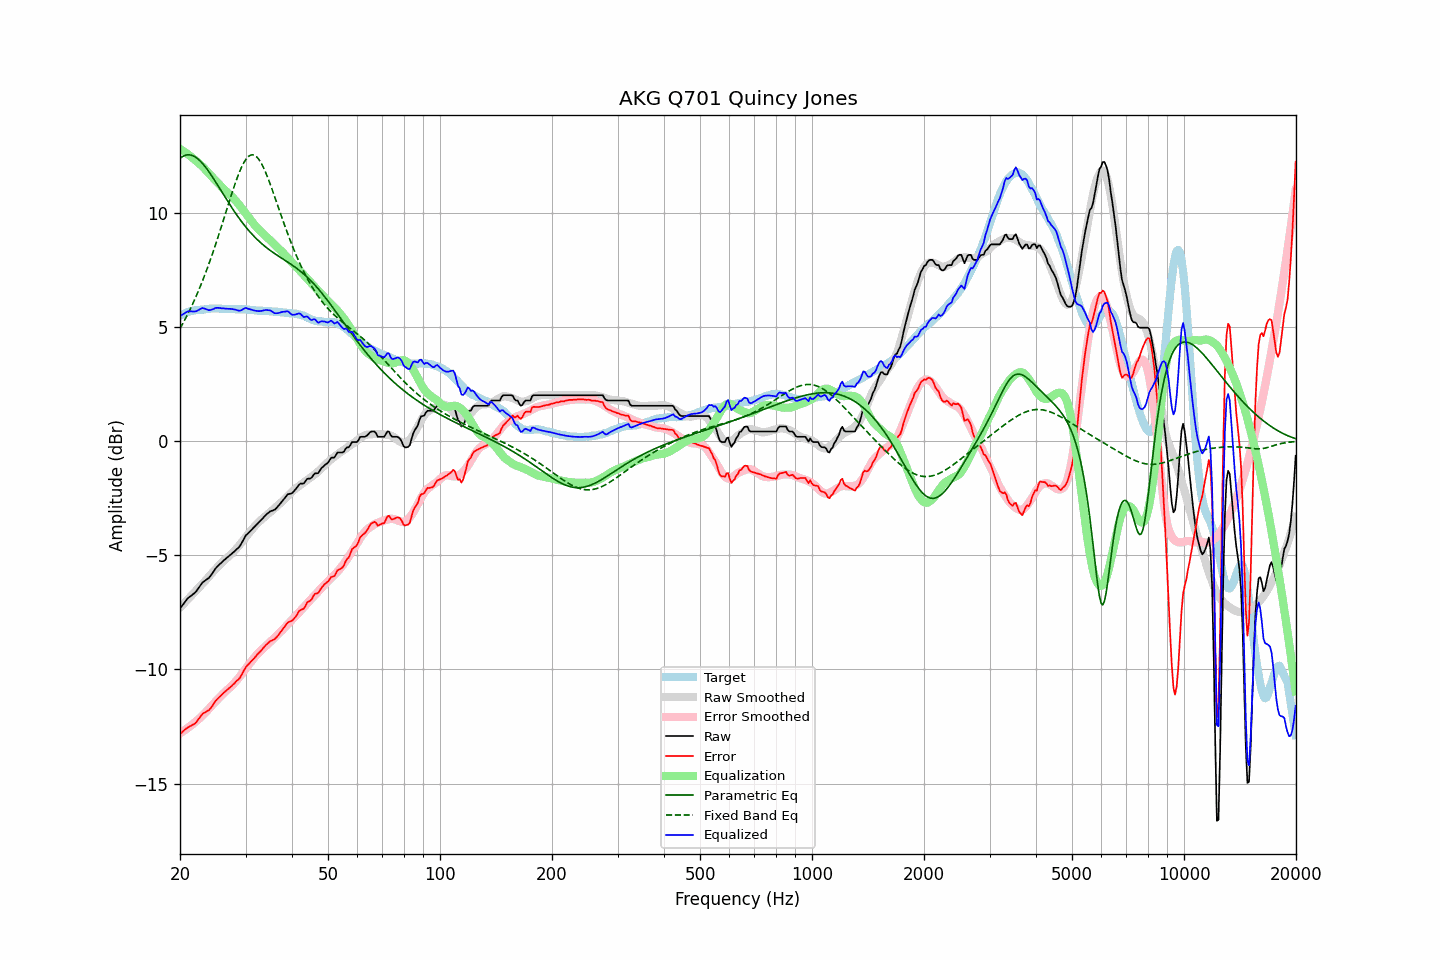

The file beside this chart, header and first rows:
frequency, raw, error, smoothed, error_smoothed, equalization, parametric_eq, fixed_band_eq, equalized_raw, equalized_smoothed, target
20.00, -7.33, -12.82, -7.30, -12.80, 12.80, 12.38, 4.93, 5.47, 5.51, 5.48
20.20, -7.24, -12.77, -7.22, -12.76, 12.76, 12.44, 5.05, 5.51, 5.53, 5.52
20.40, -7.15, -12.71, -7.15, -12.71, 12.71, 12.48, 5.18, 5.56, 5.56, 5.55
20.61, -7.05, -12.64, -7.07, -12.66, 12.66, 12.51, 5.31, 5.61, 5.59, 5.58
20.81, -6.96, -12.59, -7.00, -12.61, 12.61, 12.53, 5.45, 5.65, 5.61, 5.62
21.02, -6.87, -12.54, -6.92, -12.56, 12.56, 12.54, 5.59, 5.69, 5.64, 5.66
21.23, -6.82, -12.50, -6.85, -12.51, 12.51, 12.54, 5.73, 5.68, 5.66, 5.67
21.44, -6.77, -12.47, -6.77, -12.45, 12.45, 12.52, 5.88, 5.68, 5.68, 5.69
21.66, -6.71, -12.43, -6.70, -12.39, 12.39, 12.50, 6.03, 5.68, 5.70, 5.71
21.87, -6.66, -12.39, -6.62, -12.34, 12.34, 12.46, 6.18, 5.67, 5.71, 5.72
22.09, -6.59, -12.33, -6.55, -12.28, 12.28, 12.42, 6.34, 5.68, 5.73, 5.73
22.31, -6.49, -12.22, -6.47, -12.21, 12.21, 12.37, 6.50, 5.72, 5.74, 5.73
22.54, -6.39, -12.14, -6.40, -12.15, 12.15, 12.31, 6.67, 5.76, 5.75, 5.74
22.76, -6.29, -12.05, -6.33, -12.09, 12.09, 12.24, 6.84, 5.80, 5.76, 5.75
22.99, -6.19, -11.95, -6.26, -12.02, 12.02, 12.16, 7.02, 5.83, 5.77, 5.75
23.22, -6.14, -11.91, -6.18, -11.95, 11.95, 12.08, 7.20, 5.81, 5.77, 5.76
23.45, -6.09, -11.87, -6.10, -11.88, 11.88, 11.99, 7.38, 5.79, 5.78, 5.77
23.69, -6.04, -11.83, -6.02, -11.80, 11.80, 11.89, 7.57, 5.76, 5.79, 5.78
23.92, -5.99, -11.79, -5.93, -11.72, 11.72, 11.80, 7.76, 5.73, 5.79, 5.79
24.16, -5.90, -11.71, -5.85, -11.65, 11.65, 11.69, 7.96, 5.74, 5.79, 5.80
24.40, -5.80, -11.61, -5.77, -11.57, 11.57, 11.59, 8.16, 5.77, 5.80, 5.81
24.65, -5.70, -11.51, -5.69, -11.49, 11.49, 11.48, 8.37, 5.79, 5.80, 5.80
24.89, -5.59, -11.39, -5.62, -11.42, 11.42, 11.37, 8.58, 5.83, 5.80, 5.80
25.14, -5.51, -11.32, -5.55, -11.35, 11.35, 11.26, 8.79, 5.84, 5.80, 5.80
25.39, -5.44, -11.25, -5.47, -11.28, 11.28, 11.14, 9.01, 5.84, 5.80, 5.80
25.65, -5.37, -11.18, -5.40, -11.20, 11.20, 11.03, 9.23, 5.83, 5.80, 5.80
25.91, -5.31, -11.10, -5.32, -11.13, 11.13, 10.92, 9.45, 5.81, 5.80, 5.78
26.16, -5.24, -11.04, -5.25, -11.05, 11.05, 10.80, 9.68, 5.81, 5.80, 5.79
26.43, -5.18, -10.98, -5.19, -10.99, 10.99, 10.69, 9.90, 5.80, 5.80, 5.79
26.69, -5.12, -10.92, -5.13, -10.92, 10.92, 10.58, 10.13, 5.80, 5.79, 5.79
26.96, -5.06, -10.86, -5.07, -10.86, 10.86, 10.47, 10.35, 5.80, 5.79, 5.79
27.23, -5.00, -10.80, -5.01, -10.80, 10.80, 10.36, 10.57, 5.79, 5.79, 5.79
27.50, -4.94, -10.74, -4.94, -10.73, 10.73, 10.25, 10.79, 5.79, 5.79, 5.79
27.77, -4.88, -10.67, -4.87, -10.66, 10.66, 10.14, 11.01, 5.78, 5.78, 5.78
28.05, -4.82, -10.61, -4.80, -10.58, 10.58, 10.04, 11.22, 5.76, 5.78, 5.78
28.33, -4.75, -10.52, -4.72, -10.50, 10.50, 9.93, 11.42, 5.75, 5.78, 5.76
28.62, -4.69, -10.47, -4.64, -10.42, 10.42, 9.83, 11.61, 5.72, 5.78, 5.77
28.90, -4.62, -10.40, -4.55, -10.33, 10.33, 9.74, 11.79, 5.71, 5.78, 5.77
29.19, -4.51, -10.28, -4.47, -10.24, 10.24, 9.64, 11.95, 5.73, 5.77, 5.76
29.48, -4.38, -10.16, -4.38, -10.15, 10.15, 9.55, 12.10, 5.77, 5.77, 5.77
29.78, -4.24, -10.02, -4.29, -10.05, 10.05, 9.46, 12.23, 5.81, 5.76, 5.77
30.08, -4.12, -9.90, -4.20, -9.96, 9.96, 9.37, 12.34, 5.84, 5.76, 5.77
30.38, -4.06, -9.82, -4.11, -9.87, 9.87, 9.29, 12.43, 5.81, 5.76, 5.75
30.68, -3.99, -9.75, -4.03, -9.78, 9.78, 9.20, 12.49, 5.78, 5.75, 5.75
30.99, -3.92, -9.67, -3.94, -9.68, 9.68, 9.12, 12.53, 5.76, 5.75, 5.74
31.30, -3.85, -9.60, -3.85, -9.60, 9.60, 9.05, 12.54, 5.74, 5.74, 5.74
31.61, -3.78, -9.53, -3.77, -9.51, 9.51, 8.97, 12.53, 5.72, 5.74, 5.74
31.93, -3.71, -9.44, -3.69, -9.42, 9.42, 8.90, 12.49, 5.71, 5.73, 5.72
32.24, -3.64, -9.36, -3.61, -9.34, 9.34, 8.83, 12.43, 5.70, 5.73, 5.71
32.57, -3.57, -9.29, -3.54, -9.26, 9.26, 8.76, 12.34, 5.69, 5.72, 5.71
32.89, -3.50, -9.22, -3.48, -9.20, 9.20, 8.70, 12.24, 5.69, 5.71, 5.71
33.22, -3.42, -9.14, -3.42, -9.13, 9.13, 8.64, 12.11, 5.71, 5.71, 5.71
33.55, -3.34, -9.05, -3.36, -9.07, 9.07, 8.58, 11.97, 5.72, 5.71, 5.70
33.89, -3.26, -8.97, -3.30, -9.00, 9.00, 8.52, 11.81, 5.74, 5.70, 5.70
34.23, -3.19, -8.90, -3.24, -8.94, 8.94, 8.46, 11.65, 5.74, 5.70, 5.70
34.57, -3.14, -8.84, -3.18, -8.87, 8.87, 8.41, 11.47, 5.73, 5.69, 5.69
34.92, -3.08, -8.77, -3.12, -8.81, 8.81, 8.36, 11.28, 5.73, 5.69, 5.68
35.27, -3.05, -8.74, -3.06, -8.74, 8.74, 8.31, 11.08, 5.69, 5.68, 5.68
35.62, -3.03, -8.71, -3.00, -8.67, 8.67, 8.26, 10.89, 5.64, 5.68, 5.67
35.97, -3.00, -8.67, -2.93, -8.60, 8.60, 8.21, 10.68, 5.60, 5.67, 5.66
... 635 more rows
